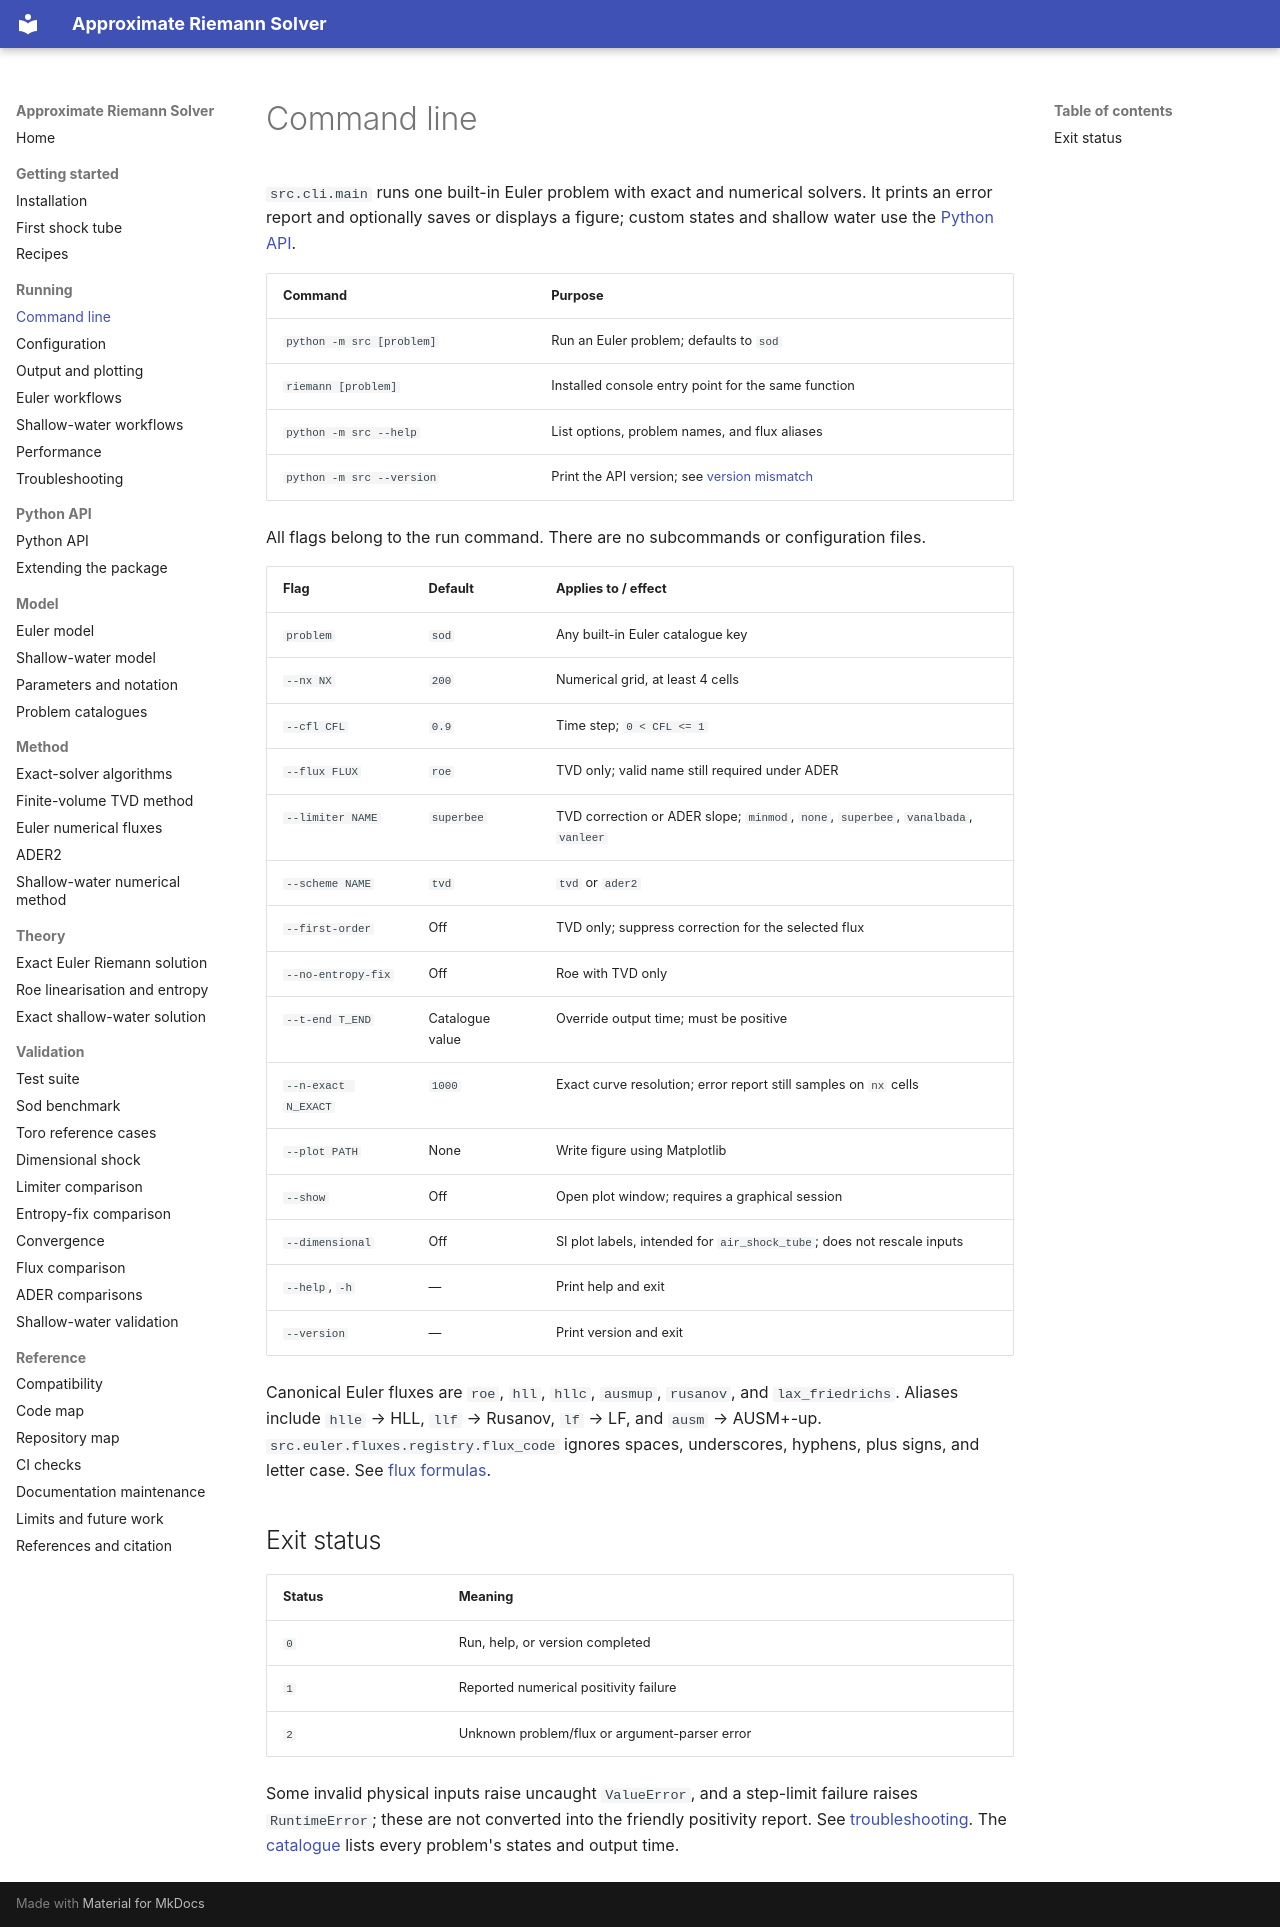

repository: mrodrig6/approximate_riemann_solver · page: running/command-line.html · generator: mkdocs

# Command line

`src.cli.main` runs one built-in Euler problem with exact and numerical solvers. It
prints an error report and optionally saves or displays a figure; custom states and
shallow water use the [Python API](../api/package.md).

| Command                   | Purpose                                                                    |
| ------------------------- | -------------------------------------------------------------------------- |
| `python -m src [problem]` | Run an Euler problem; defaults to `sod`                                    |
| `riemann [problem]`       | Installed console entry point for the same function                        |
| `python -m src --help`    | List options, problem names, and flux aliases                              |
| `python -m src --version` | Print the API version; see [version mismatch](../reference/limitations.md) |

All flags belong to the run command. There are no subcommands or configuration files.

| Flag                | Default         | Applies to / effect                                                                |
| ------------------- | --------------- | ---------------------------------------------------------------------------------- |
| `problem`           | `sod`           | Any built-in Euler catalogue key                                                   |
| `--nx NX`           | `200`           | Numerical grid, at least 4 cells                                                   |
| `--cfl CFL`         | `0.9`           | Time step; `0 < CFL <= 1`                                                          |
| `--flux FLUX`       | `roe`           | TVD only; valid name still required under ADER                                     |
| `--limiter NAME`    | `superbee`      | TVD correction or ADER slope; `minmod`, `none`, `superbee`, `vanalbada`, `vanleer` |
| `--scheme NAME`     | `tvd`           | `tvd` or `ader2`                                                                   |
| `--first-order`     | Off             | TVD only; suppress correction for the selected flux                                |
| `--no-entropy-fix`  | Off             | Roe with TVD only                                                                  |
| `--t-end T_END`     | Catalogue value | Override output time; must be positive                                             |
| `--n-exact N_EXACT` | `1000`          | Exact curve resolution; error report still samples on `nx` cells                   |
| `--plot PATH`       | None            | Write figure using Matplotlib                                                      |
| `--show`            | Off             | Open plot window; requires a graphical session                                     |
| `--dimensional`     | Off             | SI plot labels, intended for `air_shock_tube`; does not rescale inputs             |
| `--help`, `-h`      | —               | Print help and exit                                                                |
| `--version`         | —               | Print version and exit                                                             |

Canonical Euler fluxes are `roe`, `hll`, `hllc`, `ausmup`, `rusanov`, and
`lax_friedrichs`. Aliases include `hlle` → HLL, `llf` → Rusanov, `lf` → LF, and `ausm` →
AUSM+-up. `src.euler.fluxes.registry.flux_code` ignores spaces, underscores, hyphens,
plus signs, and letter case. See [flux formulas](../method/fluxes.md).

## Exit status

| Status | Meaning                                       |
| ------ | --------------------------------------------- |
| `0`    | Run, help, or version completed               |
| `1`    | Reported numerical positivity failure         |
| `2`    | Unknown problem/flux or argument-parser error |

Some invalid physical inputs raise uncaught `ValueError`, and a step-limit failure
raises `RuntimeError`; these are not converted into the friendly positivity report. See
[troubleshooting](troubleshooting.md). The [catalogue](../model/problems.md) lists every
problem's states and output time.
